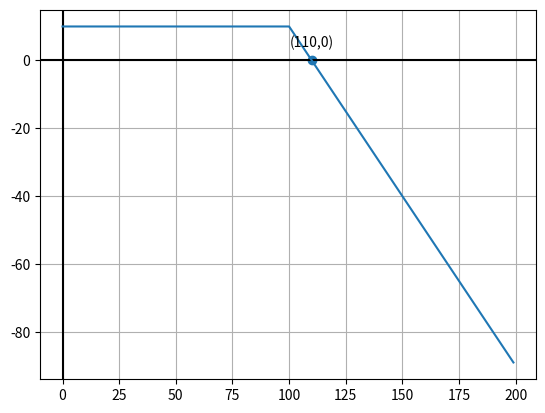

Reproduce this figure in Python.
import pandas as pd
import matplotlib.pyplot as plt
import numpy as np

# --------------------
# HELPER
def long_call(S, K, Price):
    return list(map(lambda x: max(x - K, 0) - Price, S))


# --------------------

# S = stock underlying
# K = strike price
# Price = premium paid for option
def short_call(S, K, Price):

    # Payoff a shortcall is just the inverse of the payoff of a long call
    P = long_call(S, K, Price)
    return [-1.0 * p for p in P]


def short_call_turning_point(K, Price):
    return K + Price


S = range(0, 200)  # Define some series of stock-prices
optionPrices = short_call(S, 100, 10)  # option price
turning_point = short_call_turning_point(100, 10)

# axes
plt.grid(True, which="both")
plt.axhline(y=0, color="k")
plt.axvline(x=0, color="k")

# plot
plt.plot(S, optionPrices)
plt.scatter(turning_point, 0)
plt.annotate(
    f"({turning_point},0)",  # this is the text
    (turning_point, 0),  # this is the point to label
    textcoords="offset points",  # how to position the text
    xytext=(0, 10),  # distance from text to points (x,y)
    ha="center",
)

plt.show()
